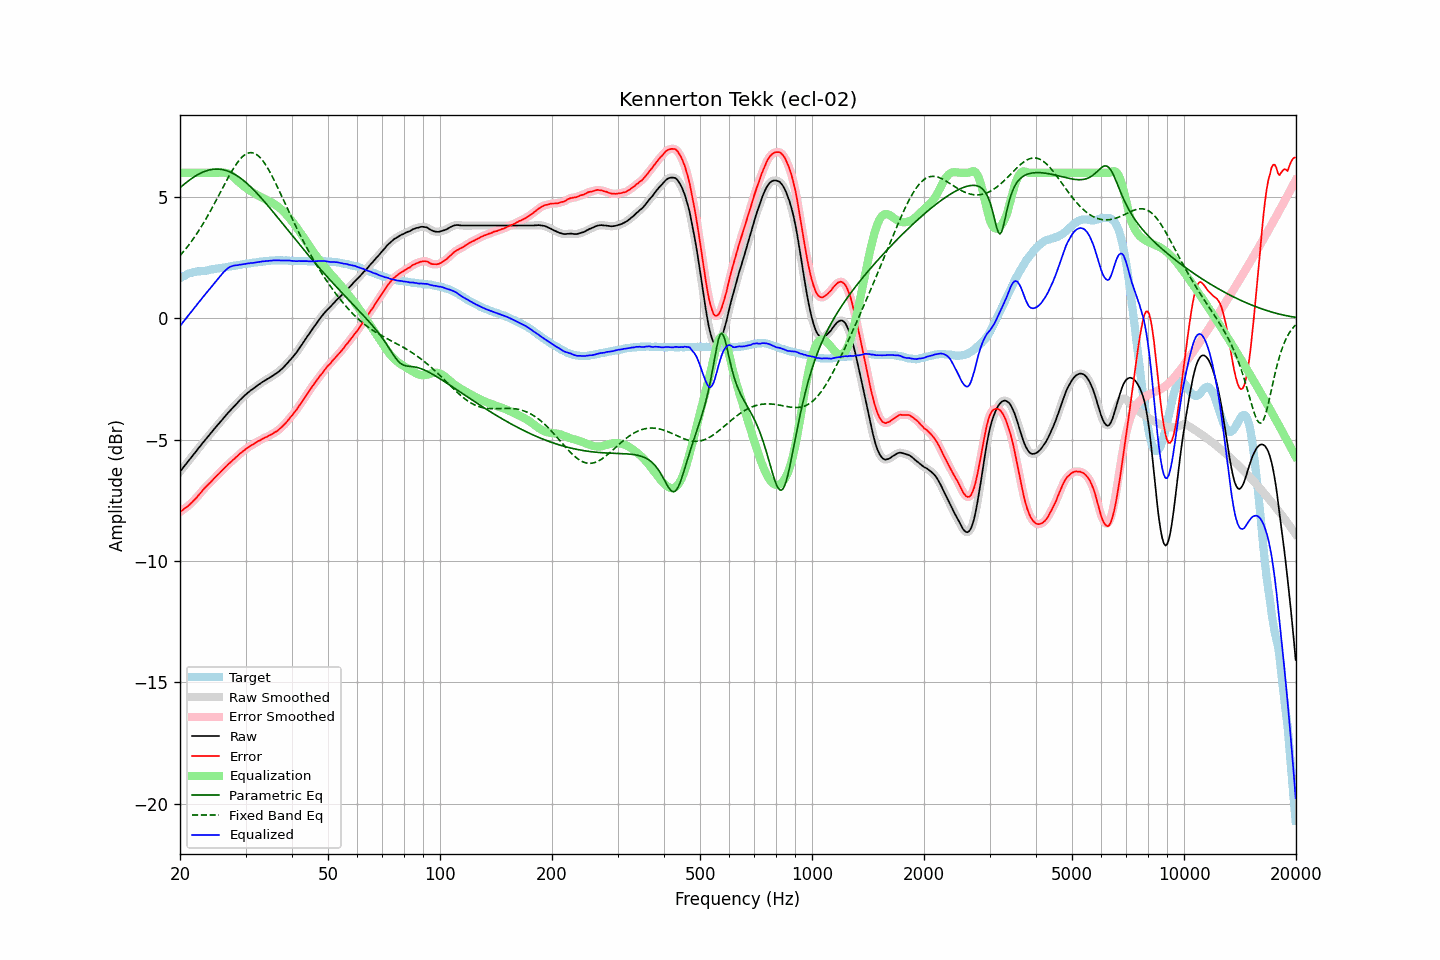

The data file committed next to this chart (first rows):
frequency, raw, error, smoothed, error_smoothed, equalization, parametric_eq, fixed_band_eq, equalized_raw, equalized_smoothed, target
20.00, -6.31, -7.97, -6.31, -7.98, 6.00, 5.38, 2.59, -0.31, -0.31, 1.66
20.20, -6.23, -7.93, -6.23, -7.93, 6.00, 5.44, 2.66, -0.23, -0.23, 1.70
20.40, -6.14, -7.88, -6.15, -7.88, 6.00, 5.50, 2.74, -0.14, -0.15, 1.74
20.61, -6.06, -7.82, -6.06, -7.83, 6.00, 5.55, 2.82, -0.06, -0.06, 1.76
20.81, -5.98, -7.78, -5.98, -7.78, 6.00, 5.61, 2.90, 0.02, 0.02, 1.80
21.02, -5.89, -7.73, -5.90, -7.73, 6.00, 5.66, 2.98, 0.11, 0.10, 1.84
21.23, -5.81, -7.67, -5.81, -7.67, 6.00, 5.71, 3.07, 0.19, 0.19, 1.86
21.44, -5.73, -7.61, -5.73, -7.61, 6.00, 5.75, 3.16, 0.27, 0.27, 1.88
21.66, -5.64, -7.54, -5.65, -7.54, 6.00, 5.80, 3.25, 0.36, 0.35, 1.90
21.87, -5.56, -7.47, -5.56, -7.48, 6.00, 5.84, 3.35, 0.44, 0.44, 1.91
22.09, -5.48, -7.41, -5.48, -7.40, 6.00, 5.88, 3.45, 0.52, 0.52, 1.93
22.31, -5.39, -7.33, -5.40, -7.33, 6.00, 5.92, 3.55, 0.61, 0.60, 1.94
22.54, -5.31, -7.25, -5.31, -7.25, 6.00, 5.96, 3.65, 0.69, 0.69, 1.94
22.76, -5.23, -7.18, -5.23, -7.17, 6.00, 5.99, 3.75, 0.77, 0.77, 1.95
22.99, -5.14, -7.09, -5.15, -7.10, 6.00, 6.02, 3.86, 0.86, 0.85, 1.95
23.22, -5.06, -7.02, -5.06, -7.02, 6.00, 6.05, 3.97, 0.94, 0.94, 1.96
23.45, -4.98, -6.95, -4.98, -6.95, 6.00, 6.07, 4.08, 1.02, 1.02, 1.97
23.69, -4.90, -6.88, -4.90, -6.88, 6.00, 6.10, 4.20, 1.10, 1.10, 1.98
23.92, -4.82, -6.82, -4.82, -6.82, 6.00, 6.11, 4.32, 1.18, 1.18, 2.00
24.16, -4.74, -6.76, -4.74, -6.75, 6.00, 6.13, 4.44, 1.26, 1.26, 2.02
24.40, -4.66, -6.69, -4.66, -6.68, 6.00, 6.14, 4.56, 1.34, 1.34, 2.02
24.65, -4.58, -6.61, -4.58, -6.61, 6.00, 6.15, 4.68, 1.42, 1.42, 2.02
24.89, -4.50, -6.55, -4.50, -6.54, 6.00, 6.15, 4.80, 1.50, 1.50, 2.04
25.14, -4.42, -6.48, -4.43, -6.48, 6.00, 6.16, 4.93, 1.58, 1.57, 2.05
25.39, -4.35, -6.41, -4.35, -6.41, 6.00, 6.15, 5.06, 1.65, 1.65, 2.06
25.65, -4.27, -6.35, -4.27, -6.34, 6.01, 6.15, 5.18, 1.73, 1.74, 2.07
25.91, -4.19, -6.28, -4.19, -6.28, 6.01, 6.14, 5.31, 1.82, 1.82, 2.08
26.16, -4.11, -6.20, -4.12, -6.21, 6.01, 6.13, 5.44, 1.90, 1.89, 2.09
26.43, -4.04, -6.14, -4.04, -6.14, 6.00, 6.11, 5.56, 1.96, 1.96, 2.10
26.69, -3.96, -6.08, -3.96, -6.08, 5.99, 6.09, 5.68, 2.03, 2.03, 2.12
26.96, -3.88, -6.01, -3.89, -6.02, 5.97, 6.07, 5.81, 2.08, 2.08, 2.13
27.23, -3.81, -5.95, -3.81, -5.95, 5.93, 6.04, 5.93, 2.12, 2.12, 2.14
27.50, -3.74, -5.90, -3.74, -5.89, 5.89, 6.01, 6.04, 2.15, 2.15, 2.16
27.77, -3.67, -5.83, -3.67, -5.83, 5.84, 5.98, 6.15, 2.17, 2.17, 2.16
28.05, -3.60, -5.78, -3.60, -5.78, 5.78, 5.94, 6.26, 2.18, 2.18, 2.18
28.33, -3.53, -5.71, -3.53, -5.71, 5.72, 5.90, 6.36, 2.19, 2.19, 2.18
28.62, -3.46, -5.66, -3.46, -5.65, 5.66, 5.86, 6.45, 2.19, 2.20, 2.19
28.90, -3.38, -5.59, -3.39, -5.59, 5.60, 5.81, 6.53, 2.21, 2.21, 2.20
29.19, -3.32, -5.54, -3.32, -5.54, 5.54, 5.76, 6.61, 2.22, 2.22, 2.21
29.48, -3.25, -5.48, -3.25, -5.48, 5.48, 5.71, 6.67, 2.23, 2.23, 2.23
29.78, -3.19, -5.43, -3.19, -5.43, 5.43, 5.66, 6.73, 2.24, 2.24, 2.24
30.08, -3.13, -5.38, -3.13, -5.38, 5.38, 5.60, 6.77, 2.25, 2.25, 2.25
30.38, -3.07, -5.33, -3.08, -5.33, 5.34, 5.54, 6.80, 2.26, 2.26, 2.26
30.68, -3.02, -5.29, -3.02, -5.29, 5.29, 5.48, 6.82, 2.27, 2.27, 2.27
30.99, -2.96, -5.24, -2.97, -5.25, 5.25, 5.42, 6.83, 2.28, 2.28, 2.28
31.30, -2.92, -5.21, -2.92, -5.21, 5.21, 5.35, 6.83, 2.28, 2.29, 2.29
31.61, -2.87, -5.18, -2.87, -5.17, 5.16, 5.29, 6.81, 2.29, 2.29, 2.30
31.93, -2.82, -5.13, -2.82, -5.13, 5.13, 5.22, 6.78, 2.30, 2.30, 2.30
32.24, -2.77, -5.08, -2.77, -5.09, 5.09, 5.15, 6.74, 2.32, 2.31, 2.31
32.57, -2.72, -5.04, -2.73, -5.05, 5.05, 5.08, 6.68, 2.33, 2.33, 2.32
32.89, -2.68, -5.02, -2.68, -5.01, 5.01, 5.00, 6.62, 2.33, 2.34, 2.34
33.22, -2.63, -4.97, -2.64, -4.98, 4.98, 4.93, 6.54, 2.35, 2.34, 2.34
33.55, -2.59, -4.95, -2.59, -4.94, 4.95, 4.85, 6.45, 2.35, 2.35, 2.36
33.89, -2.55, -4.91, -2.55, -4.91, 4.91, 4.78, 6.36, 2.36, 2.36, 2.35
34.23, -2.51, -4.89, -2.51, -4.88, 4.88, 4.70, 6.25, 2.37, 2.37, 2.37
34.57, -2.47, -4.84, -2.47, -4.85, 4.85, 4.62, 6.14, 2.37, 2.37, 2.37
34.92, -2.43, -4.81, -2.43, -4.81, 4.81, 4.54, 6.02, 2.38, 2.38, 2.38
35.27, -2.39, -4.78, -2.39, -4.77, 4.78, 4.46, 5.90, 2.38, 2.38, 2.39
35.62, -2.35, -4.74, -2.35, -4.74, 4.74, 4.38, 5.77, 2.38, 2.39, 2.38
35.97, -2.30, -4.69, -2.31, -4.70, 4.70, 4.30, 5.64, 2.39, 2.39, 2.38
... 635 more rows
